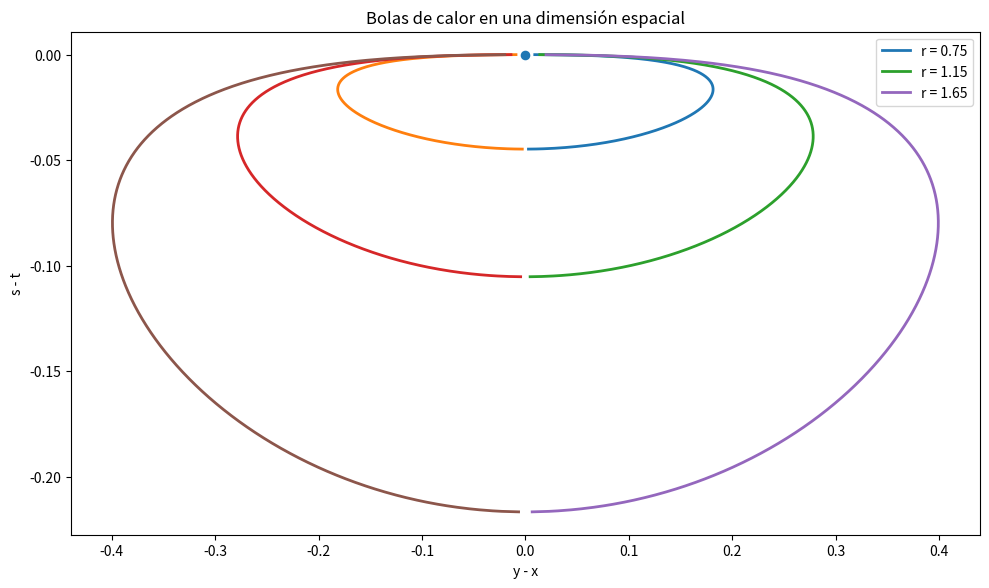

The script that saved this image: (Note: this script raises an exception after producing the figure.)
import numpy as np
import matplotlib.pyplot as plt

def half_width(tau, radius, dimension=1):
    value = 2.0 * dimension * tau * np.log(
        radius**2 / (4.0 * np.pi * tau)
    )
    return np.sqrt(np.maximum(value, 0.0))

plt.figure(figsize=(10, 6), dpi=160)

for radius in [0.75, 1.15, 1.65]:
    tau_max = radius**2 / (4.0 * np.pi)
    tau = np.linspace(tau_max * 1.0e-4, tau_max * (1.0 - 1.0e-4), 900)
    width = half_width(tau, radius)
    plt.plot(width, -tau, linewidth=2, label=f"r = {radius}")
    plt.plot(-width, -tau, linewidth=2)

plt.scatter([0.0], [0.0], s=35)
plt.xlabel("y - x")
plt.ylabel("s - t")
plt.title("Bolas de calor en una dimensión espacial")
plt.legend()
plt.tight_layout()
plt.show()


from pathlib import Path
import subprocess
import sys

HERE = Path.cwd()

if HERE.name != "09_04.09_Propiedad_de_las_medias_y_regularidad_interior":
    candidate = (
        HERE
        / "04_Ecuacion_del_calor_REVISADO_01_a_09"
        / "09_04.09_Propiedad_de_las_medias_y_regularidad_interior"
    )
    if candidate.exists():
        HERE = candidate

SCRIPT = HERE / "manim" / "09_04_09_bolas_de_calor_y_medias.py"
SCENE = "HeatBallMeanValueScene"

base = [
    sys.executable,
    "-m",
    "manim",
    "--format=mp4",
]

try:
    subprocess.run(
        base + ["--renderer=opengl", str(SCRIPT), SCENE],
        check=True,
        cwd=HERE,
    )
except subprocess.CalledProcessError:
    print("OpenGL no completó el render; se intenta Cairo.")
    subprocess.run(
        base + ["--renderer=cairo", str(SCRIPT), SCENE],
        check=True,
        cwd=HERE,
    )
